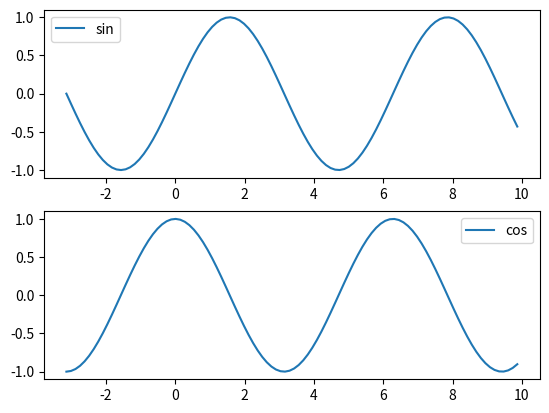

Python code for this plot:
import numpy as np
import matplotlib.pyplot as plt

x = np.linspace(-np.pi, np.square(np.pi), 100)

plt.subplot(2,1,1)
plt.plot(x, np.sin(x), label='sin')
plt.legend()
plt.subplot(2,1,2)
plt.plot(x, np.cos(x), label='cos')
plt.legend()
plt.show()